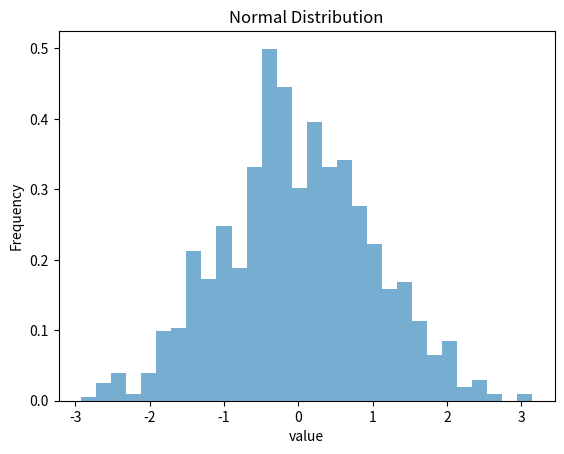

Source code (Python):
import matplotlib.pyplot as plt
import numpy as np
from scipy.stats import binom, poisson

mean = 0


std_dev = 1


data = np.random.normal(mean,std_dev, 1000)


plt.hist(data,bins = 30, density = True, alpha= 0.6)


plt.title('Normal Distribution')
plt.xlabel('value')

plt.ylabel("Frequency")

plt.show()




